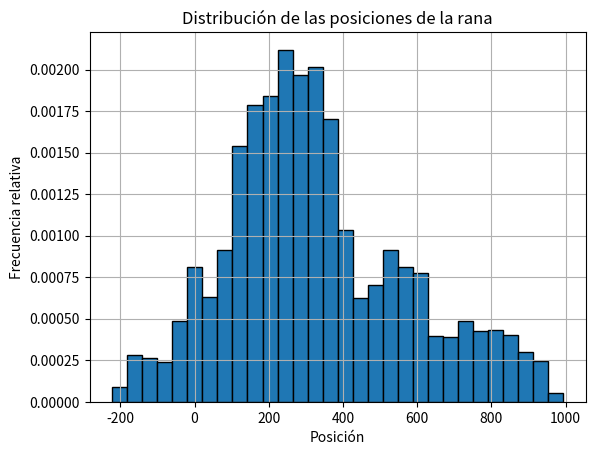

This figure's Python source:
import random  # Importamos el módulo 'random' para generar números aleatorios.
import matplotlib.pyplot as plt  # Importamos matplotlib para crear gráficos.
import time  # Importamos el módulo time para medir el tiempo de ejecución.

def movimiento_rana(saltos):
    """
    Simula el movimiento de una rana en una recta numérica y registra las posiciones.
    
    Parámetros:
    - saltos (int): La cantidad total de saltos que realizará la rana.
    
    Retorno:
    - list: Lista de posiciones de la rana en cada salto.
    """
    posicion = 0  # Inicializamos la posición de la rana en 0 (origen de la recta numérica).
    posiciones = [posicion]  # Lista para almacenar las posiciones en cada salto.
    
    # Iteramos 'saltos' veces para simular cada salto de la rana.
    for _ in range(saltos):
        # Cada salto puede ser hacia adelante (+1) o hacia atrás (-1) con igual probabilidad.
        salto = random.choice([-1, 1])
        
        # Actualizamos la posición de la rana sumando el valor del salto.
        posicion += salto
        
        # Agregamos la nueva posición a la lista de posiciones.
        posiciones.append(posicion)

    # Retornamos la lista de posiciones de la rana después de todos los saltos.
    return posiciones

# Establecemos el número total de saltos que queremos simular (1 millón en este caso).
saltos = 1000000

# Inicia la temporización
start_time = time.time()

# Llamamos a la función 'movimiento_rana' con 1 millón de saltos y guardamos las posiciones.
posiciones = movimiento_rana(saltos)

# Finaliza la temporización
end_time = time.time()

# Calculamos el tiempo total de procesamiento
tiempo_total = end_time - start_time

# Imprimimos la posición final de la rana y el tiempo total de procesamiento.
print(f"La posición final de la rana después de {saltos} saltos es {posiciones[-1]}")
print(f"Tiempo total de procesamiento: {tiempo_total:.4f} segundos")

# Graficamos las frecuencias de salida utilizando un histograma.
plt.hist(posiciones, bins=30, edgecolor='black', density=True)
plt.title('Distribución de las posiciones de la rana')  # Título del gráfico.
plt.xlabel('Posición')  # Etiqueta del eje X.
plt.ylabel('Frecuencia relativa')  # Etiqueta del eje Y.
plt.grid(True)  # Mostramos una cuadrícula en el gráfico.
plt.show()  # Mostramos el gráfico.
